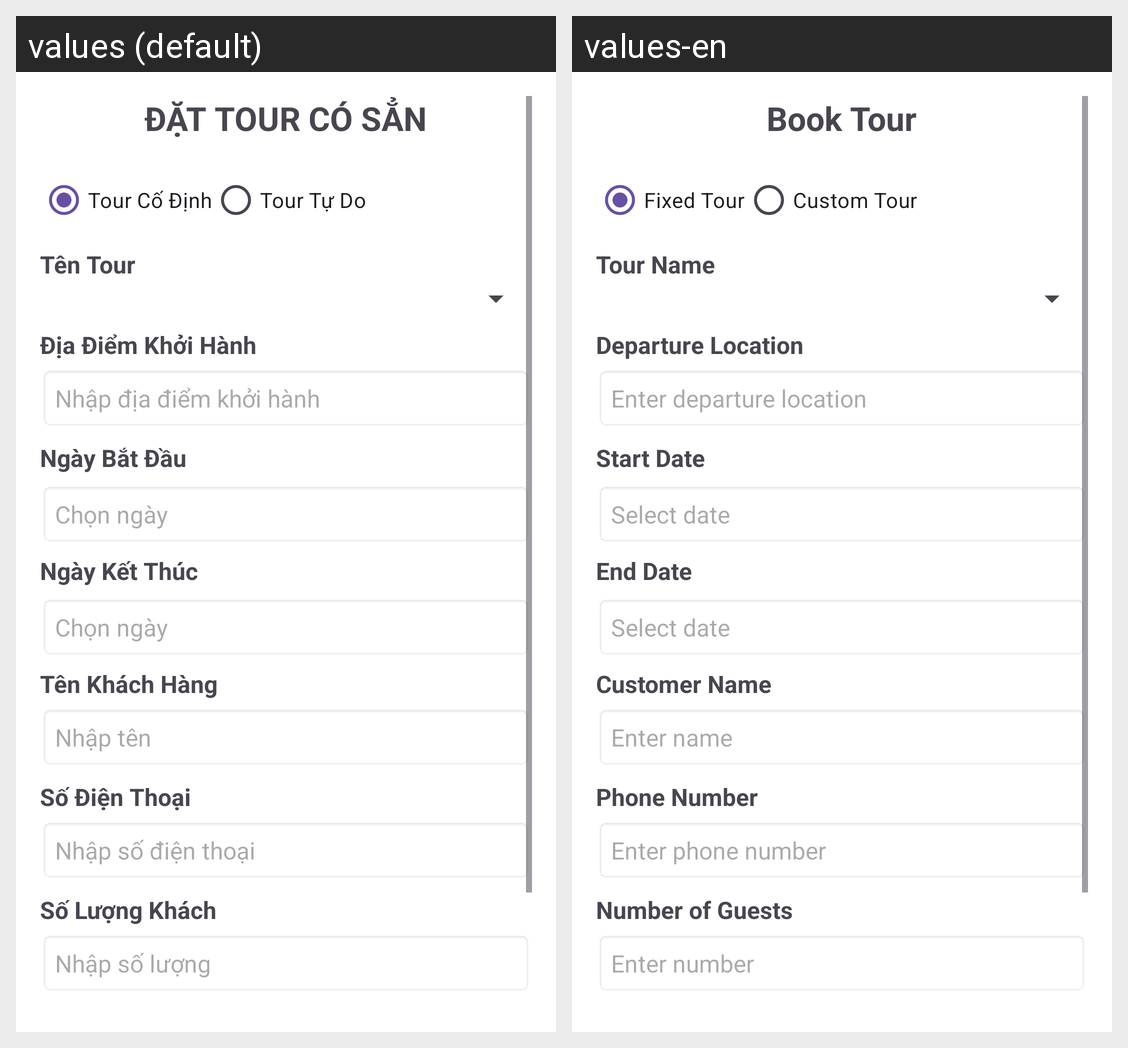

Strings drawn on this Android screen and how each of the app's shown locales translates them:
Android screen res/layout/activity_booking_tour.xml rendered under 2 locales, left to right: values (default), values-en. Device: Nexus 5 (rendered at 1080×1920; each locale shown at half size, 540×960, under a caption strip naming it); theme Theme.QuanBaDuLichMietVuon.
Strings drawn on this screen, with the default value and each locale's value (text and hints the layout hard-codes, and strings that could not be matched under every locale, appear in the picture but are not listed):

book_tour1
  values: ĐẶT TOUR CÓ SẲN
  values-en: Book Tour

fixed_tour
  values: Tour Cố Định
  values-en: Fixed Tour

custom_tour
  values: Tour Tự Do
  values-en: Custom Tour

tour_name
  values: Tên Tour
  values-en: Tour Name

departure_location
  values: Địa Điểm Khởi Hành
  values-en: Departure Location

enter_departure_location
  values: Nhập địa điểm khởi hành
  values-en: Enter departure location

start_date
  values: Ngày Bắt Đầu
  values-en: Start Date

select_date
  values: Chọn ngày
  values-en: Select date

end_date
  values: Ngày Kết Thúc
  values-en: End Date

customer_name
  values: Tên Khách Hàng
  values-en: Customer Name

enter_name
  values: Nhập tên
  values-en: Enter name

customer_phone
  values: Số Điện Thoại
  values-en: Phone Number

enter_phone
  values: Nhập số điện thoại
  values-en: Enter phone number

customer_count
  values: Số Lượng Khách
  values-en: Number of Guests

enter_customer_count
  values: Nhập số lượng
  values-en: Enter number
